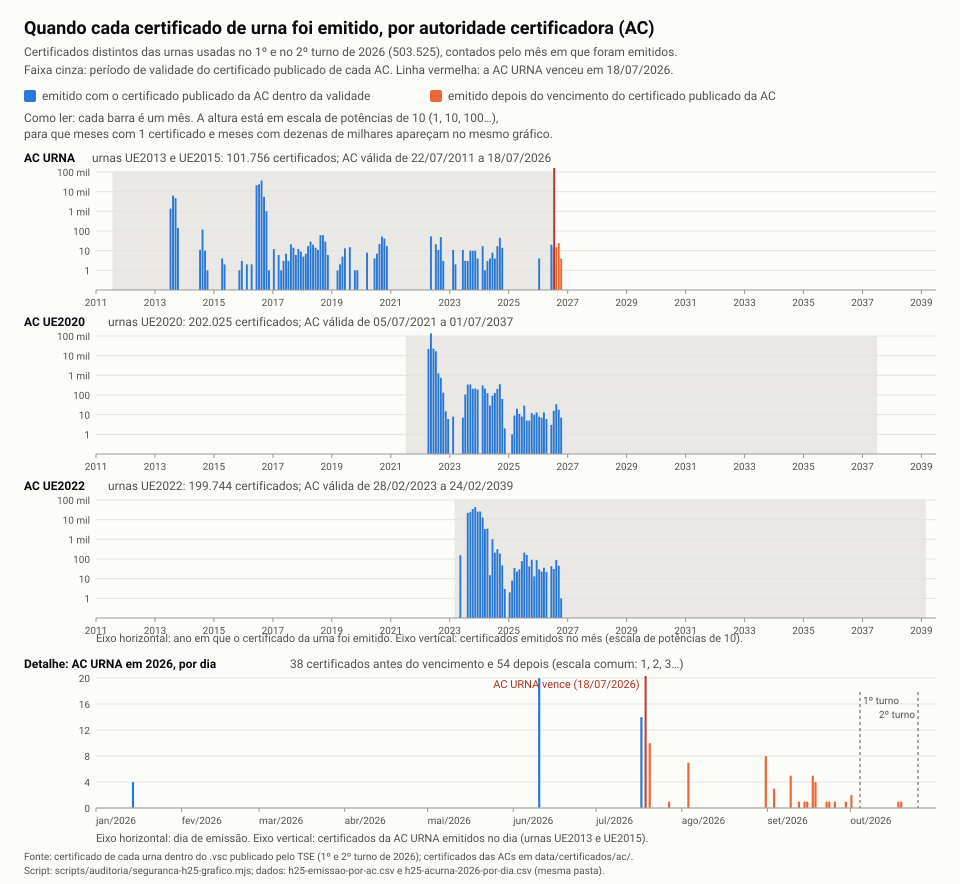

The file beside this chart, header and first rows:
mes, AC URNA, AC URNA depois do vencimento, AC UE2020, AC UE2022
2013-07, 1360, 0, 0, 0
2013-08, 6295, 0, 0, 0
2013-09, 4731, 0, 0, 0
2013-10, 143, 0, 0, 0
2014-07, 11, 0, 0, 0
2014-08, 118, 0, 0, 0
2014-09, 10, 0, 0, 0
2014-10, 1, 0, 0, 0
2015-04, 4, 0, 0, 0
2015-05, 2, 0, 0, 0
2015-11, 1, 0, 0, 0
2015-12, 3, 0, 0, 0
2016-02, 2, 0, 0, 0
2016-04, 2, 0, 0, 0
2016-06, 21221, 0, 0, 0
2016-07, 23623, 0, 0, 0
2016-08, 36803, 0, 0, 0
2016-09, 5473, 0, 0, 0
2016-10, 1002, 0, 0, 0
2016-11, 1, 0, 0, 0
2017-01, 12, 0, 0, 0
2017-03, 6, 0, 0, 0
2017-04, 1, 0, 0, 0
2017-05, 3, 0, 0, 0
2017-06, 7, 0, 0, 0
2017-07, 3, 0, 0, 0
2017-08, 21, 0, 0, 0
2017-09, 14, 0, 0, 0
2017-10, 6, 0, 0, 0
2017-11, 12, 0, 0, 0
2017-12, 9, 0, 0, 0
2018-01, 5, 0, 0, 0
2018-02, 7, 0, 0, 0
2018-03, 17, 0, 0, 0
2018-04, 29, 0, 0, 0
2018-05, 20, 0, 0, 0
2018-06, 14, 0, 0, 0
2018-07, 11, 0, 0, 0
2018-08, 62, 0, 0, 0
2018-09, 61, 0, 0, 0
2018-10, 29, 0, 0, 0
2018-11, 6, 0, 0, 0
2019-03, 1, 0, 0, 0
2019-04, 2, 0, 0, 0
2019-05, 5, 0, 0, 0
2019-06, 13, 0, 0, 0
2019-08, 15, 0, 0, 0
2019-10, 1, 0, 0, 0
2019-11, 1, 0, 0, 0
2020-03, 8, 0, 0, 0
2020-06, 4, 0, 0, 0
2020-07, 7, 0, 0, 0
2020-08, 22, 0, 0, 0
2020-09, 52, 0, 0, 0
2020-10, 41, 0, 0, 0
2020-11, 17, 0, 0, 0
2022-04, 0, 0, 21850, 0
2022-05, 53, 0, 135483, 0
2022-06, 0, 0, 22730, 0
2022-07, 21, 0, 16639, 0
... 47 more rows
